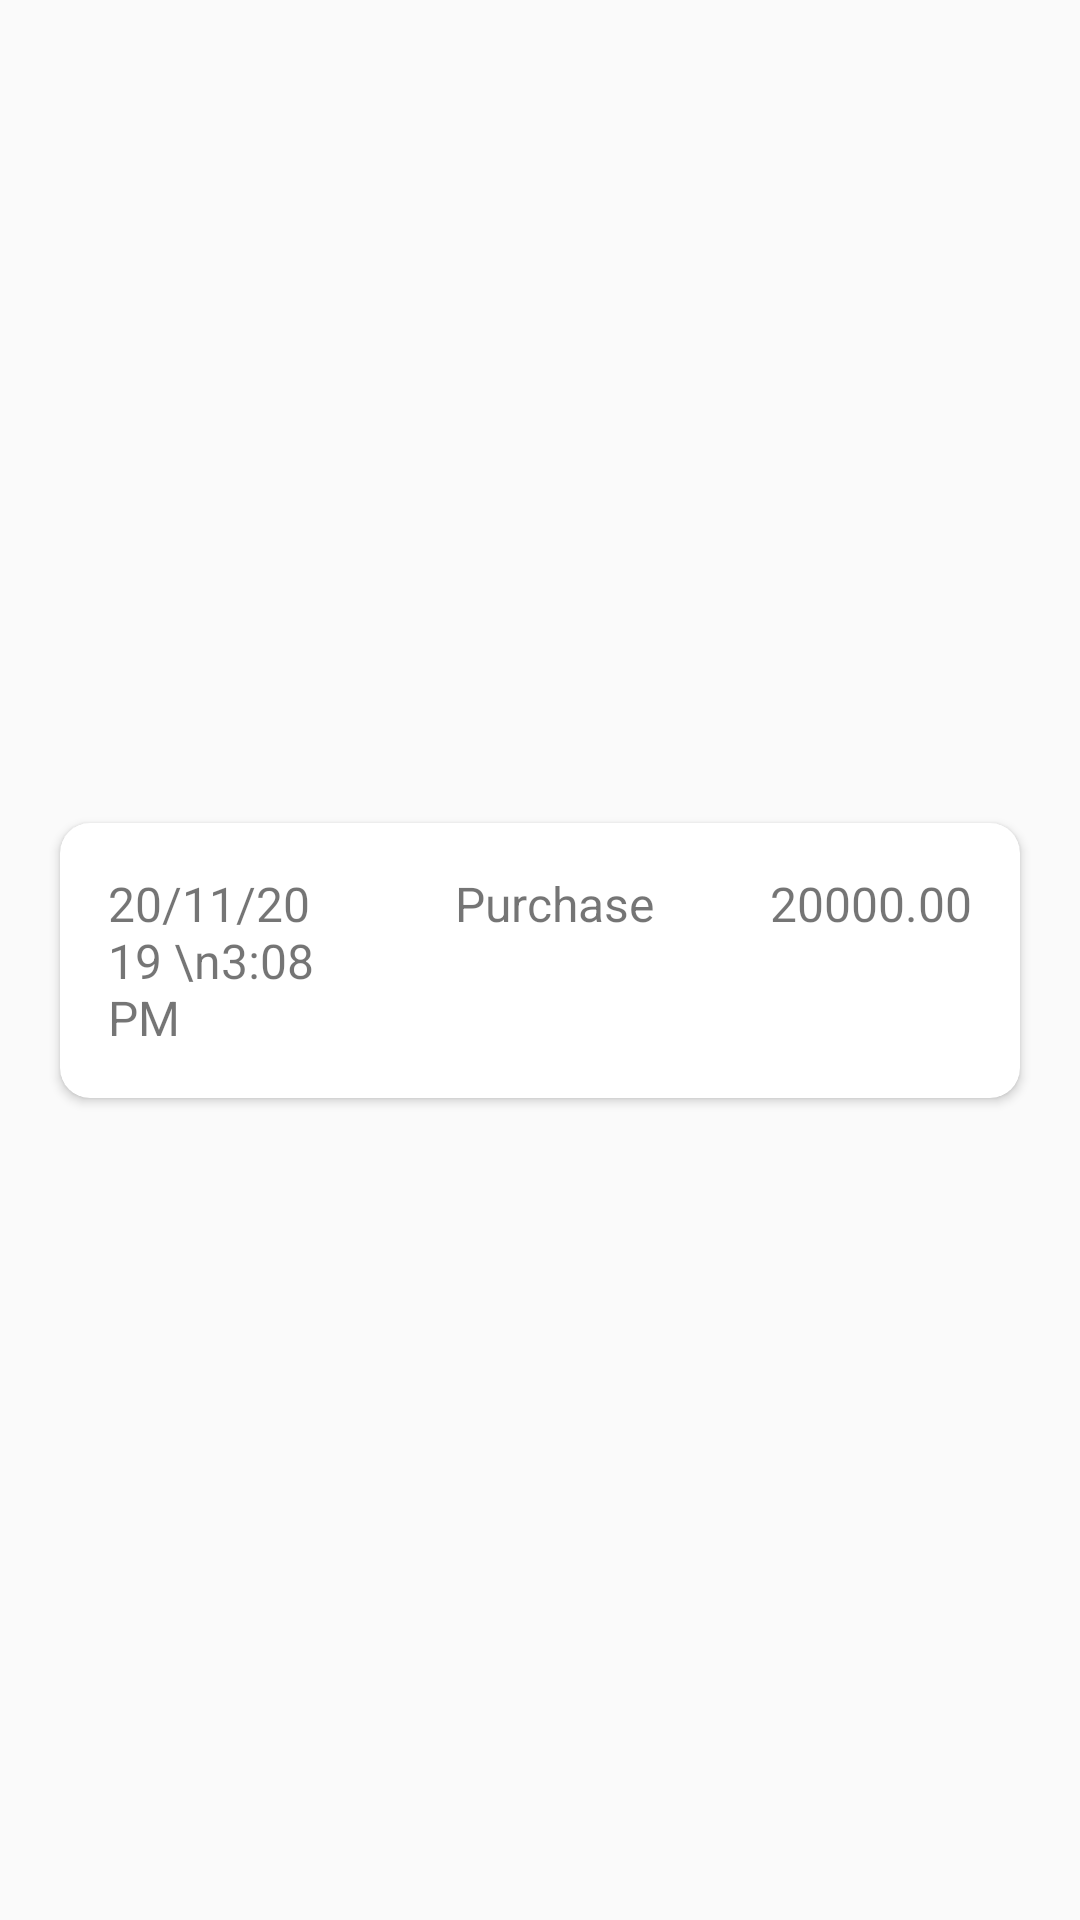

Write the Android layout XML for this screen, with the resource values it uses.
<!-- AndroidManifest.xml: application theme AppTheme.MyFullScreen -->
<!-- res/layout/expense_view.xml -->
<?xml version="1.0" encoding="utf-8"?>
<androidx.constraintlayout.widget.ConstraintLayout xmlns:android="http://schemas.android.com/apk/res/android"
    xmlns:app="http://schemas.android.com/apk/res-auto"
    xmlns:tools="http://schemas.android.com/tools"
    android:layout_width="match_parent"
    android:layout_height="wrap_content">

    <androidx.cardview.widget.CardView
        android:layout_width="0dp"
        android:layout_height="wrap_content"
        app:layout_constraintBottom_toBottomOf="parent"
        app:layout_constraintEnd_toEndOf="parent"
        app:layout_constraintStart_toStartOf="parent"
        app:layout_constraintTop_toTopOf="parent"
        app:cardCornerRadius="10dp"
        android:layout_marginStart="20dp"
        android:layout_marginEnd="20dp"
        android:layout_marginTop="4dp"
        android:layout_marginBottom="4dp"
        >

        <androidx.constraintlayout.widget.ConstraintLayout
            android:layout_width="match_parent"
            android:layout_height="wrap_content">

            <androidx.appcompat.widget.AppCompatTextView
                android:id="@+id/dateView"
                android:layout_width="0dp"
                android:layout_height="wrap_content"
                android:layout_marginStart="16dp"
                android:layout_marginTop="16dp"
                android:layout_marginBottom="16dp"
                android:text="20/11/2019 \n3:08 PM"
                android:textSize="16sp"
                app:layout_constraintBottom_toBottomOf="parent"
                app:layout_constraintEnd_toStartOf="@+id/divider3"
                app:layout_constraintStart_toStartOf="parent"
                app:layout_constraintTop_toTopOf="parent"
                app:layout_constraintVertical_bias="0" />


            <View
                android:id="@+id/divider3"
                android:layout_width="1dp"
                android:layout_height="0dp"
                android:background="@android:color/transparent"
                app:layout_constraintBottom_toBottomOf="parent"
                app:layout_constraintEnd_toEndOf="parent"
                app:layout_constraintHorizontal_bias="0.3"
                app:layout_constraintStart_toStartOf="parent"
                app:layout_constraintTop_toTopOf="parent" />


            <androidx.appcompat.widget.AppCompatTextView
                android:id="@+id/typeView"
                android:layout_width="0dp"
                android:layout_height="wrap_content"
                android:layout_marginStart="4dp"
                android:layout_marginTop="16dp"
                android:layout_marginEnd="4dp"
                android:gravity="center"
                android:text="Purchase"
                android:textSize="16sp"
                app:layout_constraintBottom_toBottomOf="parent"
                app:layout_constraintEnd_toStartOf="@+id/divider4"
                app:layout_constraintStart_toEndOf="@+id/divider3"
                app:layout_constraintTop_toTopOf="parent"
                app:layout_constraintVertical_bias="0.0" />

            <View
                android:id="@+id/divider4"
                android:layout_width="1dp"
                android:layout_height="0dp"
                android:layout_marginEnd="16dp"
                android:background="@android:color/transparent"
                app:layout_constraintBottom_toBottomOf="parent"
                app:layout_constraintEnd_toEndOf="parent"
                app:layout_constraintHorizontal_bias="0.66"
                app:layout_constraintStart_toEndOf="@+id/divider3"
                app:layout_constraintTop_toTopOf="parent" />

            <androidx.appcompat.widget.AppCompatTextView
                android:id="@+id/amountView"
                android:layout_width="wrap_content"
                android:layout_height="wrap_content"
                android:layout_marginStart="4dp"
                android:layout_marginTop="16dp"
                android:layout_marginEnd="16dp"
                android:text="20000.00"
                android:textSize="16sp"
                app:layout_constraintBottom_toBottomOf="parent"
                app:layout_constraintEnd_toEndOf="parent"
                app:layout_constraintHorizontal_bias="1.0"
                app:layout_constraintStart_toEndOf="@+id/divider4"
                app:layout_constraintTop_toTopOf="parent"
                app:layout_constraintVertical_bias="0.0" />

        </androidx.constraintlayout.widget.ConstraintLayout>
    </androidx.cardview.widget.CardView>

</androidx.constraintlayout.widget.ConstraintLayout>
<!-- resources referenced by this layout -->
<resources>
  <style name="AppTheme.MyFullScreen" parent="Theme.AppCompat.Light.NoActionBar">
          <item name="windowNoTitle">true</item>
          <item name="android:statusBarColor">@color/colorPrimary</item>
          <item name="colorAccent">@color/colorAccent</item>
      </style>
  <color name="colorPrimary">#2d9cdb</color>
  <color name="colorAccent">#baf7ff</color>
</resources>
